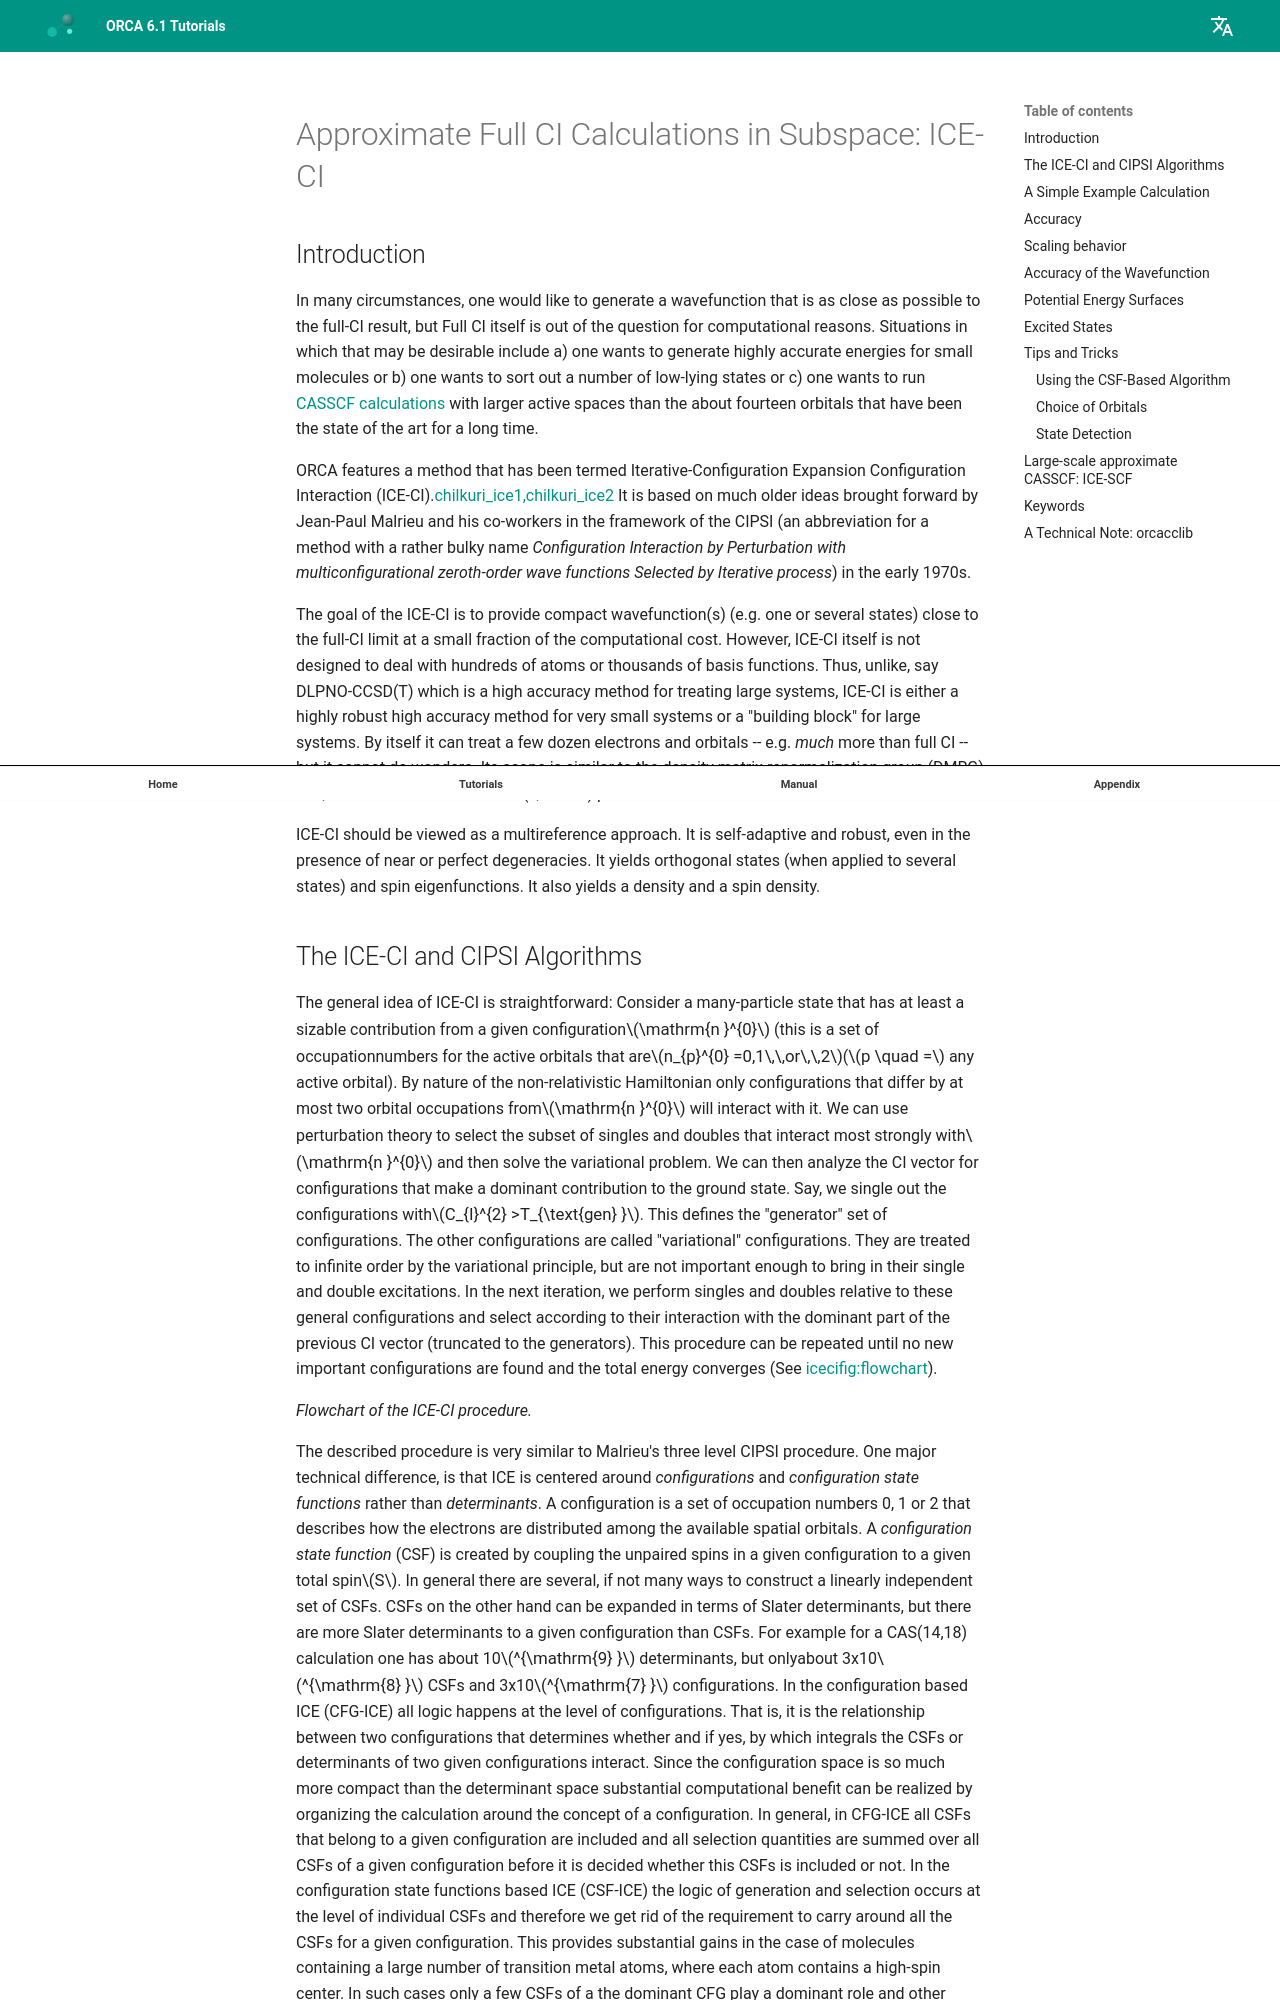

repository: wxyhgk/orca-docs · page: manual/contents/modelchemistries/iceci/index.html · generator: mkdocs



<a id="sec:modelchemistries.iceci"></a>
# Approximate Full CI Calculations in Subspace: ICE-CI

<a id="sec:modelchemistries.iceci.introduction"></a>
## Introduction

In many circumstances, one would like to generate a wavefunction that is
as close as possible to the full-CI result, but Full CI itself is out of
the question for computational reasons. Situations in which that may be
desirable include a) one wants to generate highly accurate energies for
small molecules or b) one wants to sort out a number of low-lying states
or c) one wants to run [CASSCF calculations](CASSCF.md#sec:modelchemistries.casscf.iceci) with larger active spaces
than the about fourteen orbitals that have been the state of the art for
a long time.

ORCA features a method that has been termed Iterative-Configuration
Expansion Configuration Interaction
(ICE-CI).[chilkuri_ice1,chilkuri_ice2](../../bibliography.md) It is based on much older
ideas brought forward by Jean-Paul Malrieu and his co-workers in the
framework of the CIPSI (an abbreviation for a method with a rather bulky
name *Configuration Interaction by Perturbation with
multiconfigurational zeroth-order wave functions Selected by Iterative
process*) in the early 1970s.

The goal of the ICE-CI is to provide compact wavefunction(s) (e.g. one
or several states) close to the full-CI limit at a small fraction of the
computational cost. However, ICE-CI itself is not designed to deal with
hundreds of atoms or thousands of basis functions. Thus, unlike, say
DLPNO-CCSD(T) which is a high accuracy method for treating large systems,
ICE-CI is either a highly robust high accuracy method for very small
systems or a "building block" for large systems. By itself it can treat
a few dozen electrons and orbitals -- e.g. *much* more than full CI --
but it cannot do wonders. Its scope is similar to the density matrix
renormalization group (DMRG) or Quantum Monte Carlo Full CI (QMCFCI)
procedures.

ICE-CI should be viewed as a multireference approach. It is
self-adaptive and robust, even in the presence of near or perfect
degeneracies. It yields orthogonal states (when applied to several
states) and spin eigenfunctions. It also yields a density and a spin
density.

<a id="sec:modelchemistries.iceci.algrorithms"></a>
